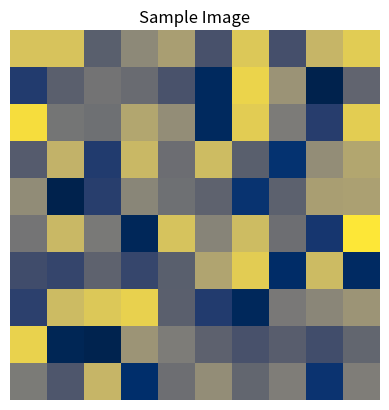

Python code for this plot:
import matplotlib.pyplot as plt
import numpy as np

# Create a sample image
image = np.random.rand(10, 10)

def show_image(image, title='Sample Image', cmap_type='viridis'):
    plt.imshow(image, cmap=cmap_type)
    plt.title(title)
    plt.axis('off')
    plt.show()

# Test with different color maps
show_image(image, cmap_type='plasma')
show_image(image, cmap_type='inferno')
show_image(image, cmap_type='magma')
show_image(image, cmap_type='cividis')


#The cmap parameter in Matplotlib’s imshow function allows you to specify different color maps for displaying images. 
# Here are a few popular options you can use:

#'viridis': A perceptually uniform color map.
#'plasma': A color map with a warm color scheme.
#'inferno': A color map with a dark-to-light color scheme.
#'magma': A color map with a black-to-white color scheme.
#'cividis': A color map designed for color vision deficiency.